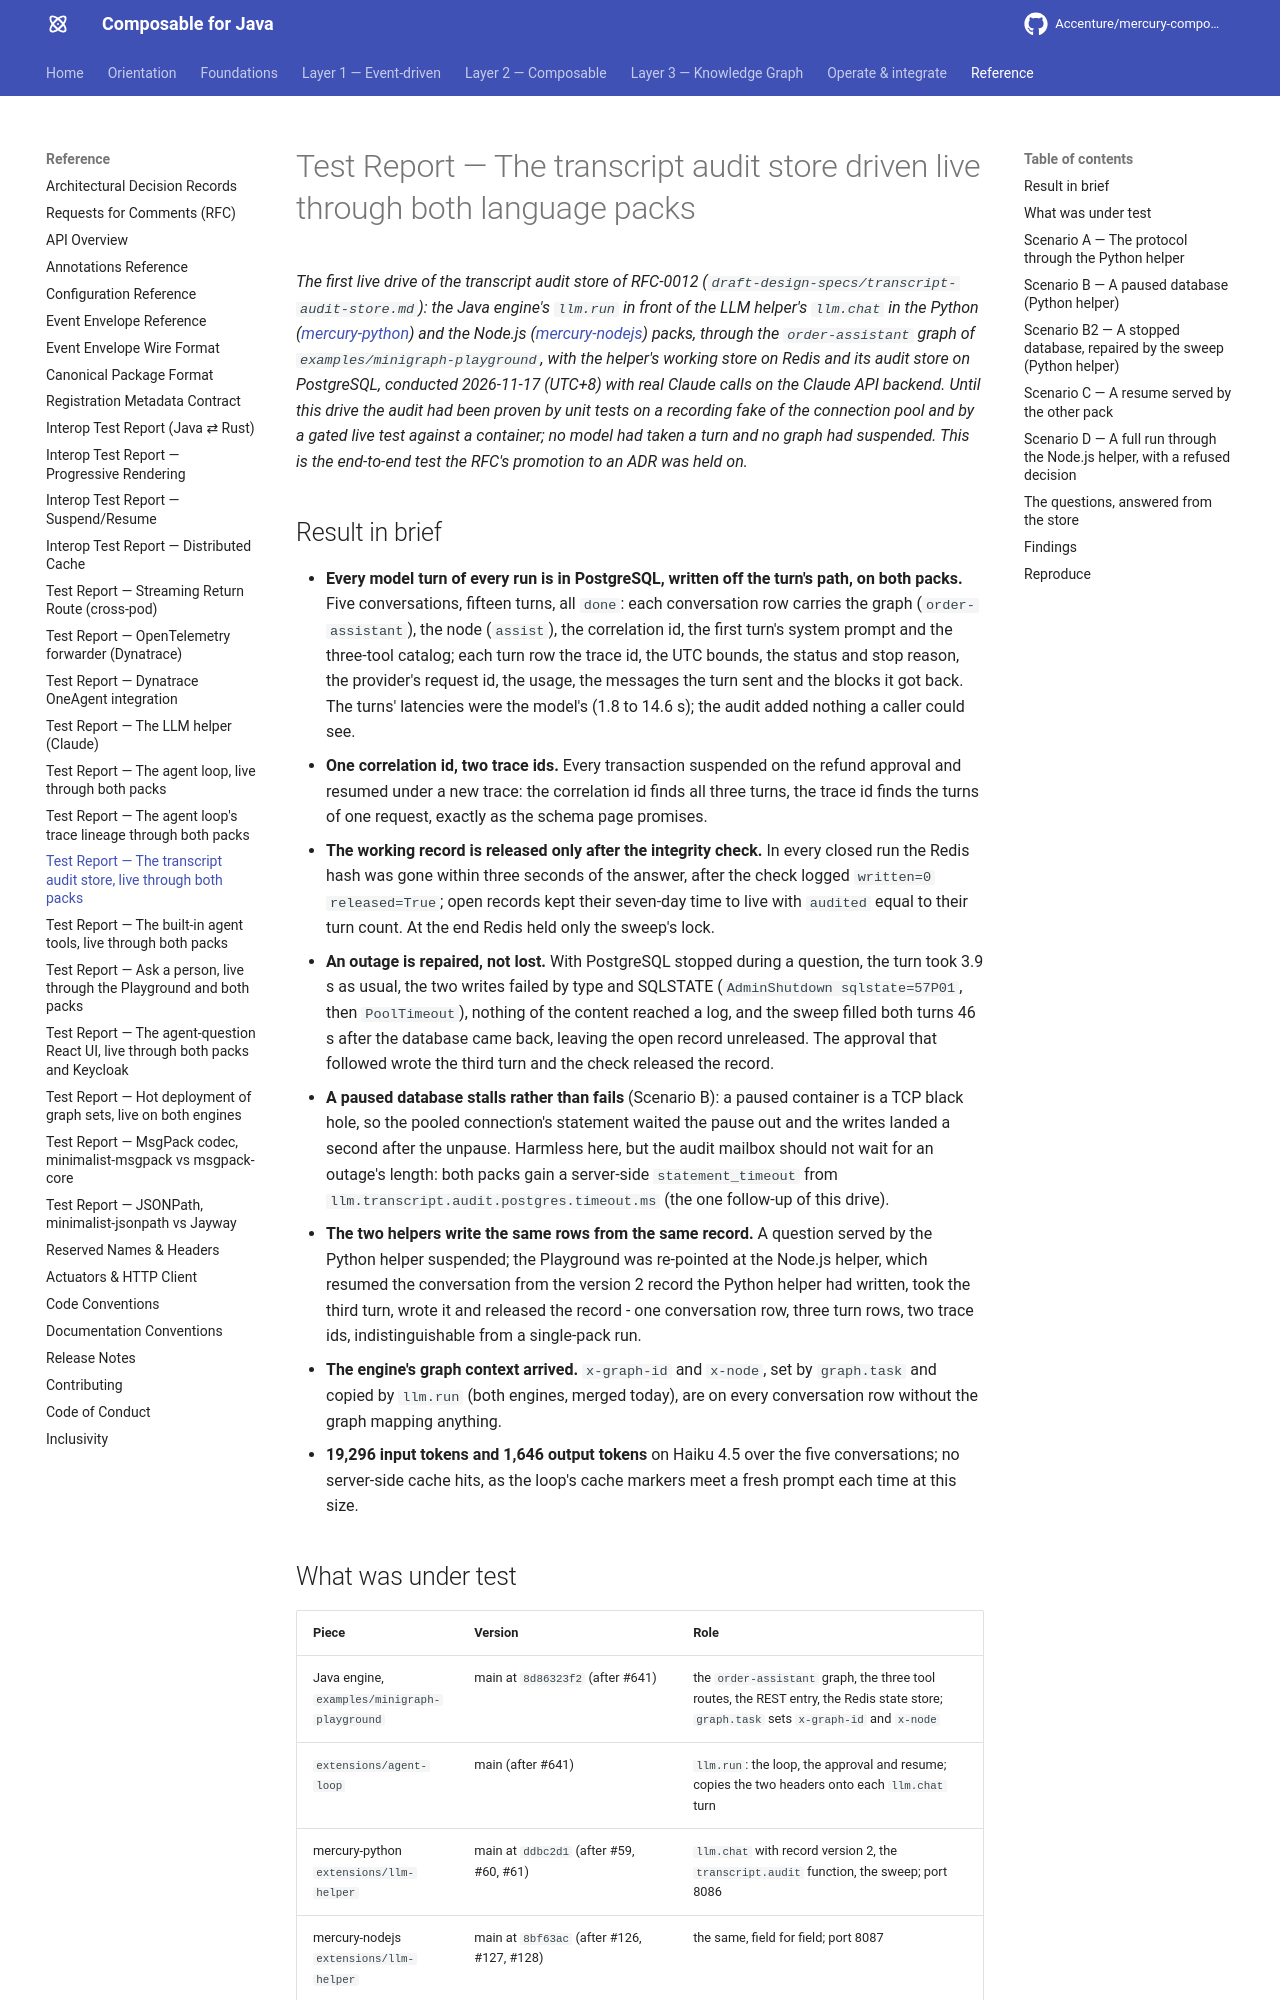

repository: Accenture/mercury-composable · page: test-reports/transcript-audit-live-drive/index.html · generator: mkdocs

---
title: Test Report — The transcript audit store driven live through both language packs
summary: Permanent record of the first live drive of the transcript audit store (RFC-0012) - the order-assistant graph of
  the Playground example on Claude Haiku 4.5 through the Python and the Node.js LLM helper, every model turn recorded in
  PostgreSQL by the audit function behind a local event, one correlation id across a suspend and a resume, the working
  record released after the integrity check, one PostgreSQL outage injected and repaired by the sweep, and a resume
  served by the other pack from the record the first one wrote.
layer: reference
audience: [developer, architect]
keywords: [transcript audit, audit store, agent loop, llm.chat, transcript.audit, postgresql, redis, suspend, resume, claude, llm helper, test report]
---

# Test Report — The transcript audit store driven live through both language packs

*The first live drive of the transcript audit store of RFC-0012 (`draft-design-specs/transcript-audit-store.md`): the
Java engine's `llm.run` in front of the LLM helper's `llm.chat` in the Python ([mercury-python](https://github.com/Accenture/mercury-python))
and the Node.js ([mercury-nodejs](https://github.com/Accenture/mercury-nodejs)) packs, through the `order-assistant`
graph of `examples/minigraph-playground`, with the helper's working store on Redis and its audit store on PostgreSQL,
conducted 2026-11-17 (UTC+8) with real Claude calls on the Claude API backend. Until this drive the audit had been
proven by unit tests on a recording fake of the connection pool and by a gated live test against a container; no model
had taken a turn and no graph had suspended. This is the end-to-end test the RFC's promotion to an ADR was held on.*

## Result in brief

- **Every model turn of every run is in PostgreSQL, written off the turn's path, on both packs.** Five conversations,
  fifteen turns, all `done`: each conversation row carries the graph (`order-assistant`), the node (`assist`), the
  correlation id, the first turn's system prompt and the three-tool catalog; each turn row the trace id, the UTC bounds,
  the status and stop reason, the provider's request id, the usage, the messages the turn sent and the blocks it got
  back. The turns' latencies were the model's (1.8 to 14.6 s); the audit added nothing a caller could see.
- **One correlation id, two trace ids.** Every transaction suspended on the refund approval and resumed under a new
  trace: the correlation id finds all three turns, the trace id finds the turns of one request, exactly as the schema
  page promises.
- **The working record is released only after the integrity check.** In every closed run the Redis hash was gone within
  three seconds of the answer, after the check logged `written=0 released=True`; open records kept their seven-day
  time to live with `audited` equal to their turn count. At the end Redis held only the sweep's lock.
- **An outage is repaired, not lost.** With PostgreSQL stopped during a question, the turn took 3.9 s as usual, the two
  writes failed by type and SQLSTATE (`AdminShutdown sqlstate=57P01`, then `PoolTimeout`), nothing of the content
  reached a log, and the sweep filled both turns 46 s after the database came back, leaving the open record unreleased.
  The approval that followed wrote the third turn and the check released the record.
- **A paused database stalls rather than fails** (Scenario B): a paused container is a TCP black hole, so the pooled
  connection's statement waited the pause out and the writes landed a second after the unpause. Harmless here, but the
  audit mailbox should not wait for an outage's length: both packs gain a server-side `statement_timeout` from
  `llm.transcript.audit.postgres.timeout.ms` (the one follow-up of this drive).
- **The two helpers write the same rows from the same record.** A question served by the Python helper suspended; the
  Playground was re-pointed at the Node.js helper, which resumed the conversation from the version 2 record the Python
  helper had written, took the third turn, wrote it and released the record - one conversation row, three turn rows,
  two trace ids, indistinguishable from a single-pack run.
- **The engine's graph context arrived.** `x-graph-id` and `x-node`, set by `graph.task` and copied by `llm.run` (both
  engines, merged today), are on every conversation row without the graph mapping anything.
- **19,296 input tokens and 1,646 output tokens** on Haiku 4.5 over the five conversations; no server-side cache hits,
  as the loop's cache markers meet a fresh prompt each time at this size.
